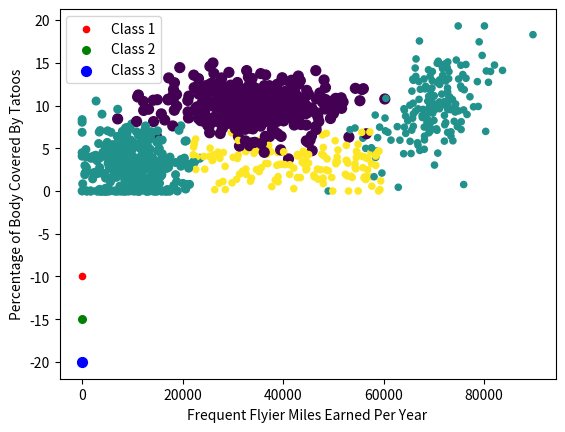

Write the Python code that produced this figure.
'''
Created on Oct 6, 2010

@author: Peter
'''
from numpy import *
import matplotlib
import matplotlib.pyplot as plt
from matplotlib.patches import Rectangle


n = 1000 #number of points to create
xcord = zeros((n))
ycord = zeros((n))
markers =[]
colors =[]
fw = open('testSet.txt','w')
for i in range(n):
    [r0,r1] = random.standard_normal(2)
    myClass = random.uniform(0,1)
    if (myClass <= 0.16):
        fFlyer = random.uniform(22000, 60000)
        tats = 3 + 1.6*r1
        markers.append(20)
        colors.append(2.1)
        classLabel = 1 #'didntLike'
        print ("%d, %f, class1" % (fFlyer, tats))
    elif ((myClass > 0.16) and (myClass <= 0.33)):
        fFlyer = 6000*r0 + 70000
        tats = 10 + 3*r1 + 2*r0
        markers.append(20)
        colors.append(1.1)
        classLabel = 1 #'didntLike'
        print ("%d, %f, class1" % (fFlyer, tats))
    elif ((myClass > 0.33) and (myClass <= 0.66)):
        fFlyer = 5000*r0 + 10000
        tats = 3 + 2.8*r1
        markers.append(30)
        colors.append(1.1)
        classLabel = 2 #'smallDoses'
        print ("%d, %f, class2" % (fFlyer, tats))
    else:
        fFlyer = 10000*r0 + 35000
        tats = 10 + 2.0*r1
        markers.append(50)
        colors.append(0.1)
        classLabel = 3 #'largeDoses'
        print ("%d, %f, class3" % (fFlyer, tats))
    if (tats < 0): tats =0
    if (fFlyer < 0): fFlyer =0
    xcord[i] = fFlyer; ycord[i]=tats
    fw.write("%d\t%f\t%f\t%d\n" % (fFlyer, tats, random.uniform(0.0, 1.7), classLabel))

fw.close()
fig = plt.figure()
ax = fig.add_subplot(111)
ax.scatter(xcord,ycord, c=colors, s=markers)
type1 = ax.scatter([-10], [-10], s=20, c='red')
type2 = ax.scatter([-10], [-15], s=30, c='green')
type3 = ax.scatter([-10], [-20], s=50, c='blue')
ax.legend([type1, type2, type3], ["Class 1", "Class 2", "Class 3"], loc=2)
#ax.axis([-5000,100000,-2,25])
plt.xlabel('Frequent Flyier Miles Earned Per Year')
plt.ylabel('Percentage of Body Covered By Tatoos')
plt.show()
